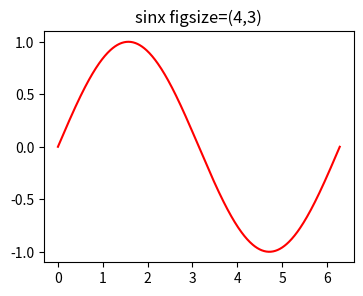
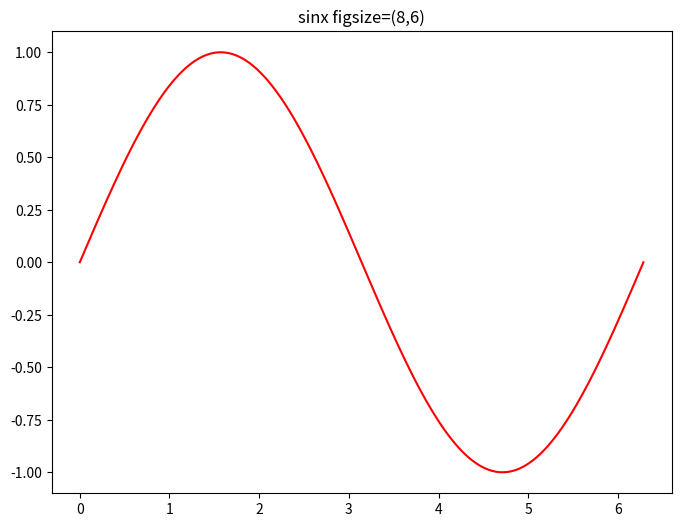
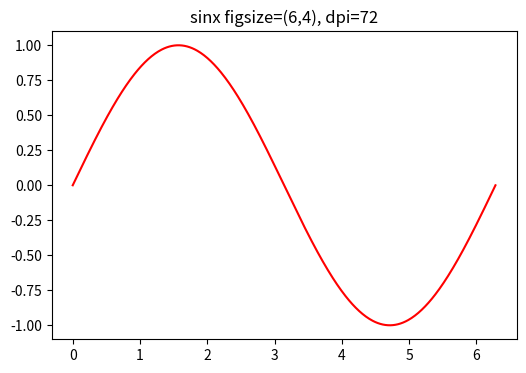
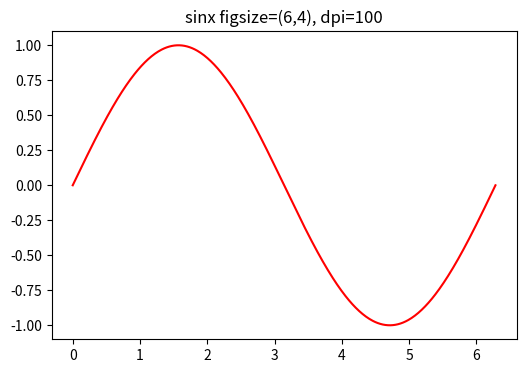
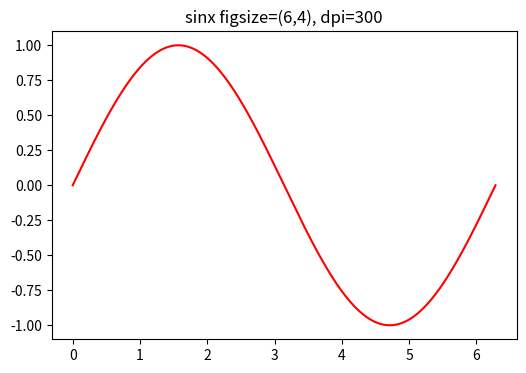
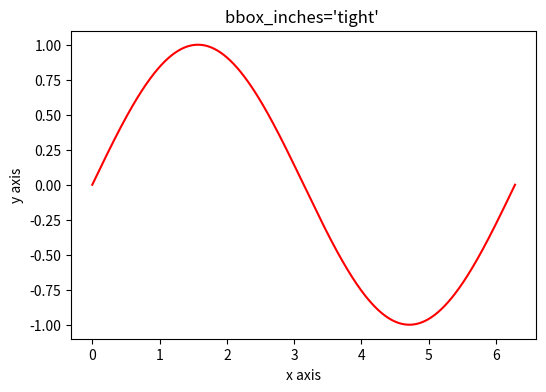

Write Python code to recreate these figures, in order.
import matplotlib.pyplot as plt
import numpy as np

# 练习1：绘制正弦曲线，并尝试不同 figsize
x = np.linspace(0, 2*np.pi, 500)
y = np.sin(x)

# TODO: 尝试 figsize=(4,3)
plt.figure(figsize=(4, 3))
# 绘制曲线
plt.plot(x,y,'r',label="sin(x)")
# 添加标题
plt.title("sinx figsize=(4,3)")
plt.show()

# TODO: 尝试 figsize=(8,6)
plt.figure(figsize=(8, 6))
# 绘制曲线
plt.plot(x,y,'r',label="sin(x)")
# 添加标题
plt.title("sinx figsize=(8,6)")
plt.show()


# 练习2：尝试不同 dpi 并保存图像
# TODO: figsize=(6,4), dpi=72
plt.figure(figsize=(6,4), dpi=72)
# 绘制曲线
plt.plot(x,y,'r',label="sin(x)")
# 添加标题
plt.title("sinx figsize=(6,4), dpi=72")
# 保存图片，例如 "sine_dpi72.png"
plt.savefig("sine_dpi72.png")
plt.show()

# TODO: figsize=(6,4), dpi=100
plt.figure(figsize=(6,4), dpi=100)
# 绘制曲线
plt.plot(x,y,'r',label="sin(x)")
# 添加标题
plt.title("sinx figsize=(6,4), dpi=100")
# 保存图片，例如 "sine_dpi100.png"
plt.savefig("sine_dpi100.png")
plt.show()

# TODO: figsize=(6,4), dpi=300
plt.figure(figsize=(6,4), dpi=300)
# 绘制曲线
plt.plot(x,y,'r',label="sin(x)")
# 添加标题
plt.title("sinx figsize=(6,4), dpi=300")
# 保存图片，例如 "sine_dpi300.png"
plt.savefig("sine_dpi300.png")
plt.show()


# 练习3：使用 bbox_inches="tight" 保存图像
plt.figure(figsize=(6,4), dpi=100)
# 绘制曲线
plt.plot(x,y,'r',label="sin(x)")
# 添加标题、x/y 标签
plt.title("bbox_inches='tight' ")
plt.xlabel("x axis")
plt.ylabel("y axis")
# 保存图片，例如 "sine_tight.png"，使用 bbox_inches="tight"
plt.savefig("sine_tight.png", bbox_inches="tight")
plt.show()
